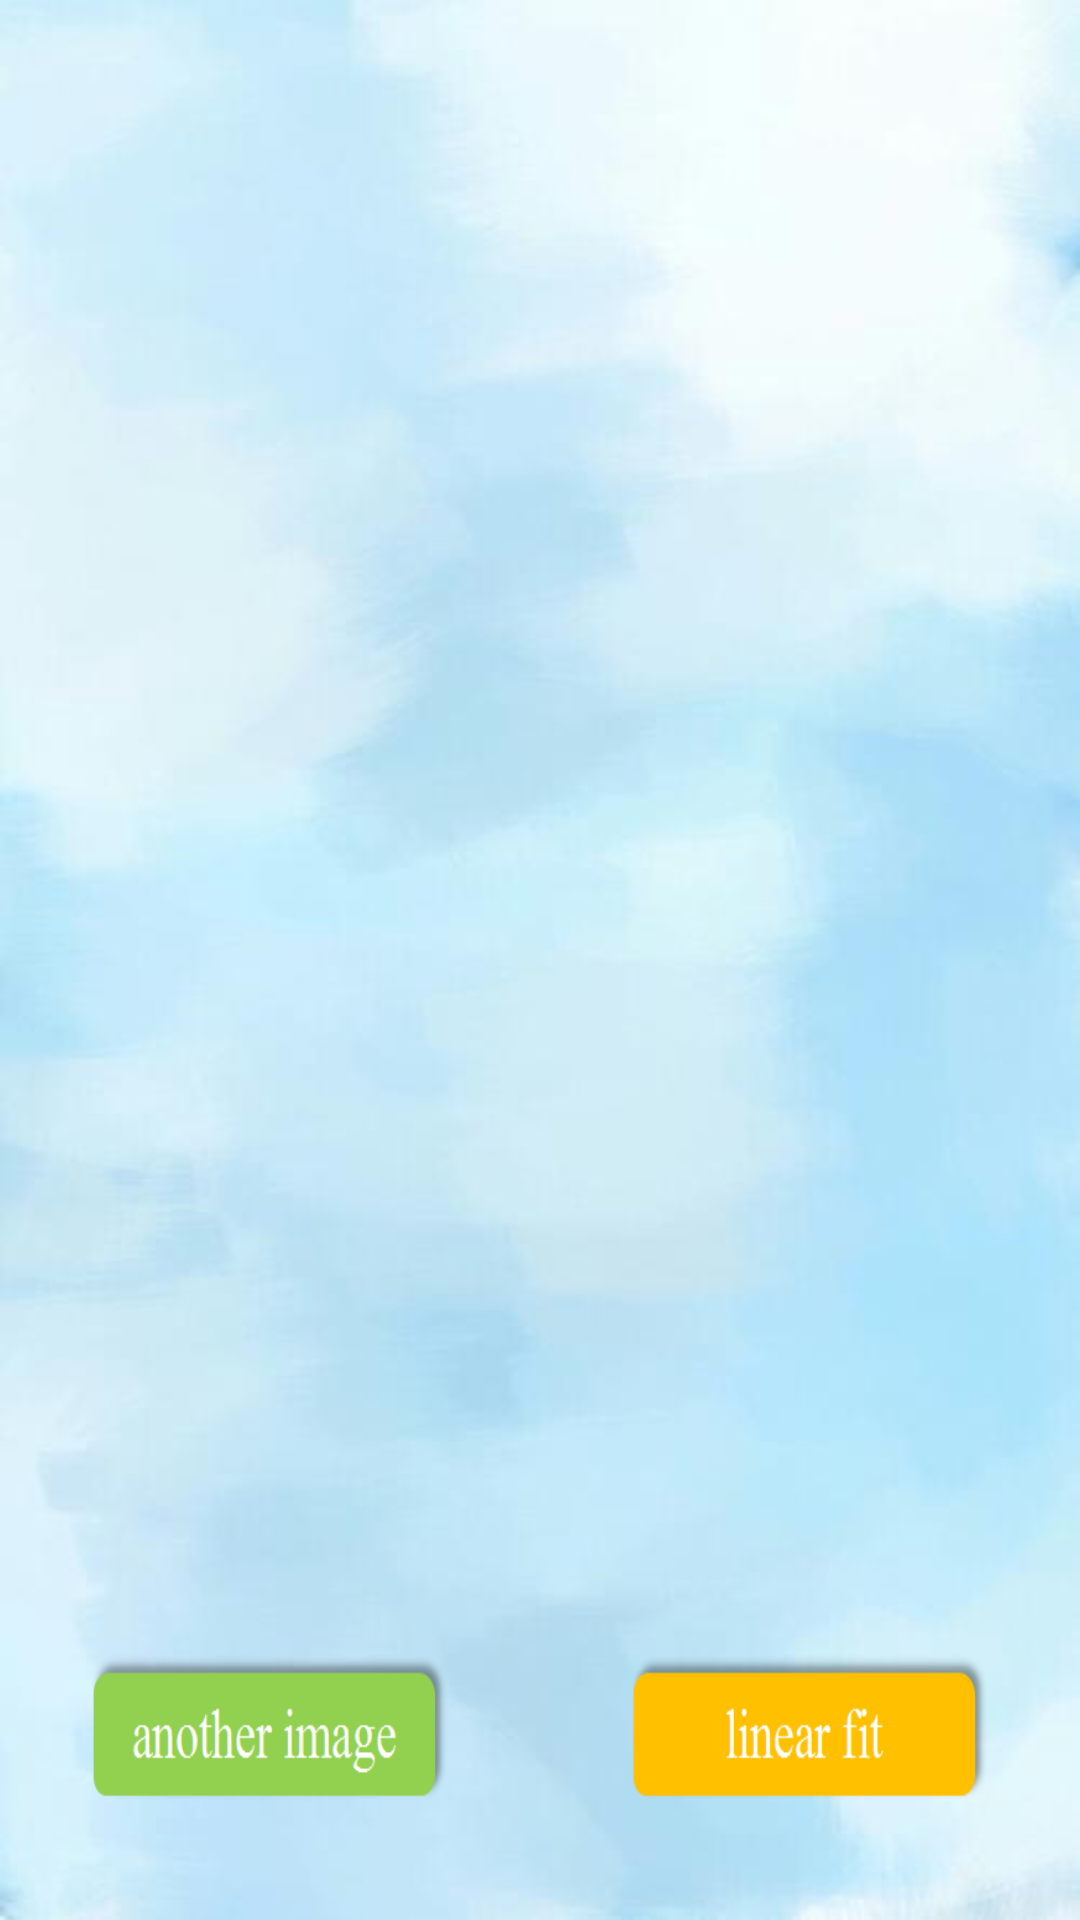

This screen was rendered from an Android layout file. Write that file and the resources it references.
<!-- AndroidManifest.xml: activity theme AppTheme.NoActionBar -->
<!-- res/layout/activity_function_fitting.xml -->
<?xml version="1.0" encoding="utf-8"?>
<android.support.constraint.ConstraintLayout
    xmlns:android="http://schemas.android.com/apk/res/android" android:layout_width="match_parent"
    android:layout_height="match_parent"
    android:background="@drawable/bg1">

    <LinearLayout
        android:layout_width="match_parent"
        android:layout_height="match_parent"
        android:orientation="vertical">

        <LinearLayout
            android:layout_width="match_parent"
            android:layout_height="match_parent"
            android:layout_weight="1"
            android:orientation="vertical">

            <ScrollView
                android:layout_width="match_parent"
                android:layout_height="0dp"
                android:layout_weight="4">

                <LinearLayout
                    android:id="@+id/linear_fitting"
                    android:layout_width="match_parent"
                    android:layout_height="wrap_content"
                    android:orientation="vertical" />
            </ScrollView>
        </LinearLayout>

        <LinearLayout
            android:layout_width="match_parent"
            android:layout_height="match_parent"
            android:layout_weight="4"
            android:orientation="vertical">

            <LinearLayout
                android:layout_width="match_parent"
                android:layout_height="match_parent"
                android:orientation="horizontal">

                <Button
                    android:id="@+id/button4"
                    android:background="@drawable/b_another"
                    android:layout_width="210dp"
                    android:layout_height="50dp"
                    android:layout_gravity="center"
                    android:layout_margin="30dp"
                    android:layout_weight="1"
                    android:onClick="secondSample" />

                <Button
                    android:id="@+id/button5"
                    android:background="@drawable/b_fit"
                    android:layout_width="210dp"
                    android:layout_height="50dp"
                    android:layout_gravity="center"
                    android:layout_margin="30dp"
                    android:layout_weight="1"
                    android:onClick="onFitting" />
            </LinearLayout>
        </LinearLayout>

    </LinearLayout>

</android.support.constraint.ConstraintLayout>
<!-- resources referenced by this layout -->
<resources>
  <!-- drawable b_another: png bitmap (drawable, 3872 bytes) -->
  <!-- drawable b_fit: png bitmap (drawable, 2863 bytes) -->
  <!-- drawable bg1: jpg bitmap (drawable, 15616 bytes) -->
</resources>
